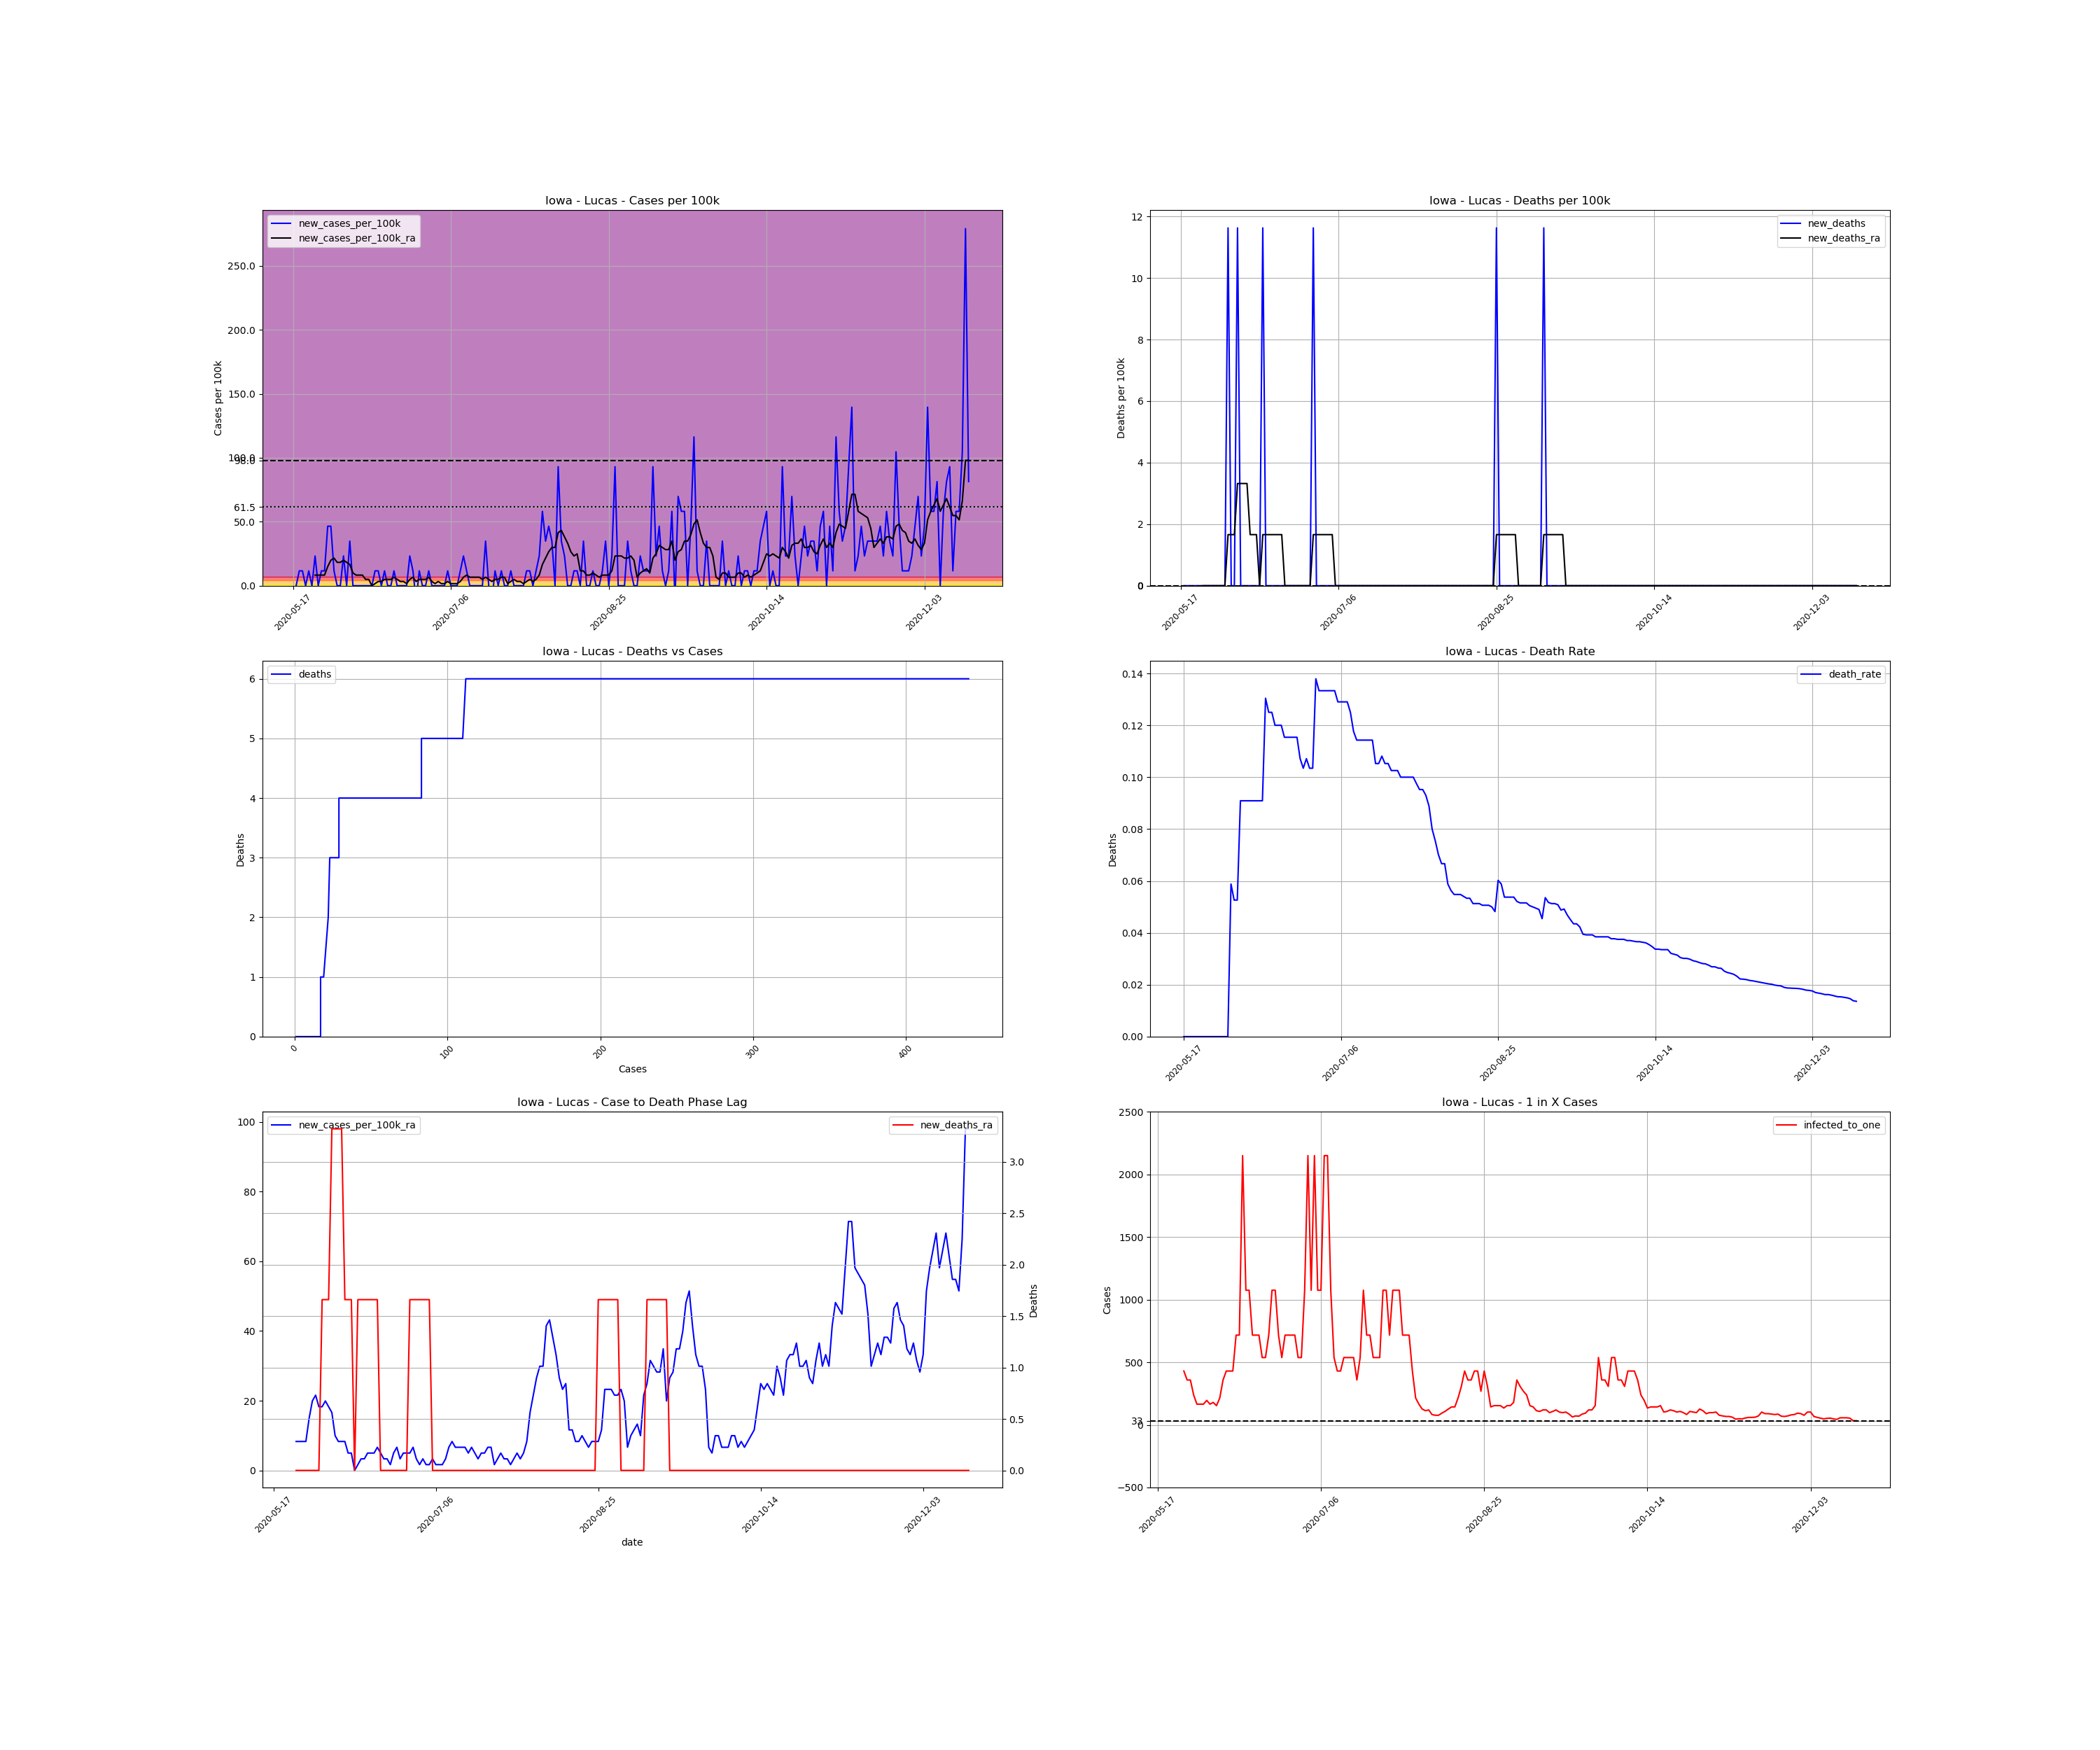

Source data for this figure (header and first rows):
, date, county, state, fips, cases, deaths, COUNTY, STNAME, CTYNAME, POPESTIMATE2019, cases_per_100k, deaths_per_100k, death_rate, new_cases, new_cases_per_100k, new_deaths, new_cases_per_100k_ra, new_deaths_ra, active_cases, infected_to_one
772365, 2020-05-17, Lucas, Iowa, 19117, 1, 0.0, 117, Iowa, Lucas, 8600, 11.63, 0.0, 0.0, , , , , , , 
772366, 2020-05-18, Lucas, Iowa, 19117, 1, 0.0, 117, Iowa, Lucas, 8600, 11.63, 0.0, 0.0, 0.0, 0.0, 0.0, , , , 
772367, 2020-05-19, Lucas, Iowa, 19117, 2, 0.0, 117, Iowa, Lucas, 8600, 23.26, 0.0, 0.0, 1.0, 11.63, 0.0, , , , 
772368, 2020-05-20, Lucas, Iowa, 19117, 3, 0.0, 117, Iowa, Lucas, 8600, 34.88, 0.0, 0.0, 1.0, 11.63, 0.0, , , , 
772369, 2020-05-21, Lucas, Iowa, 19117, 3, 0.0, 117, Iowa, Lucas, 8600, 34.88, 0.0, 0.0, 0.0, 0.0, 0.0, , , , 
772370, 2020-05-22, Lucas, Iowa, 19117, 4, 0.0, 117, Iowa, Lucas, 8600, 46.51, 0.0, 0.0, 1.0, 11.63, 0.0, , , , 
772371, 2020-05-23, Lucas, Iowa, 19117, 4, 0.0, 117, Iowa, Lucas, 8600, 46.51, 0.0, 0.0, 0.0, 0.0, 0.0, , , , 
772372, 2020-05-24, Lucas, Iowa, 19117, 6, 0.0, 117, Iowa, Lucas, 8600, 69.77, 0.0, 0.0, 2.0, 23.26, 0.0, 8.306, 0.0, , 
772373, 2020-05-25, Lucas, Iowa, 19117, 6, 0.0, 117, Iowa, Lucas, 8600, 69.77, 0.0, 0.0, 0.0, 0.0, 0.0, 8.306, 0.0, 5.0, 430.0
772374, 2020-05-26, Lucas, Iowa, 19117, 7, 0.0, 117, Iowa, Lucas, 8600, 81.4, 0.0, 0.0, 1.0, 11.63, 0.0, 8.306, 0.0, 6.0, 358.3
772375, 2020-05-27, Lucas, Iowa, 19117, 8, 0.0, 117, Iowa, Lucas, 8600, 93.02, 0.0, 0.0, 1.0, 11.63, 0.0, 8.306, 0.0, 6.0, 358.3
772376, 2020-05-28, Lucas, Iowa, 19117, 12, 0.0, 117, Iowa, Lucas, 8600, 139.5, 0.0, 0.0, 4.0, 46.51, 0.0, 14.95, 0.0, 9.0, 238.9
772377, 2020-05-29, Lucas, Iowa, 19117, 16, 0.0, 117, Iowa, Lucas, 8600, 186, 0.0, 0.0, 4.0, 46.51, 0.0, 19.93, 0.0, 13.0, 165.4
772378, 2020-05-30, Lucas, Iowa, 19117, 17, 0.0, 117, Iowa, Lucas, 8600, 197.7, 0.0, 0.0, 1.0, 11.63, 0.0, 21.59, 0.0, 13.0, 165.4
772379, 2020-05-31, Lucas, Iowa, 19117, 17, 0.0, 117, Iowa, Lucas, 8600, 197.7, 0.0, 0.0, 0.0, 0.0, 0.0, 18.27, 0.0, 13.0, 165.4
772380, 2020-06-01, Lucas, Iowa, 19117, 17, 1.0, 117, Iowa, Lucas, 8600, 197.7, 11.63, 0.05882, 0.0, 0.0, 11.63, 18.27, 1.661, 11.0, 195.5
772381, 2020-06-02, Lucas, Iowa, 19117, 19, 1.0, 117, Iowa, Lucas, 8600, 220.9, 11.63, 0.05263, 2.0, 23.26, 0.0, 19.93, 1.661, 13.0, 165.4
772382, 2020-06-03, Lucas, Iowa, 19117, 19, 1.0, 117, Iowa, Lucas, 8600, 220.9, 11.63, 0.05263, 0.0, 0.0, 0.0, 18.27, 1.661, 12.0, 179.2
772383, 2020-06-04, Lucas, Iowa, 19117, 22, 2.0, 117, Iowa, Lucas, 8600, 255.8, 23.26, 0.09091, 3.0, 34.88, 11.63, 16.61, 3.322, 14.0, 153.6
772384, 2020-06-05, Lucas, Iowa, 19117, 22, 2.0, 117, Iowa, Lucas, 8600, 255.8, 23.26, 0.09091, 0.0, 0.0, 0.0, 9.967, 3.322, 10.0, 215.0
772385, 2020-06-06, Lucas, Iowa, 19117, 22, 2.0, 117, Iowa, Lucas, 8600, 255.8, 23.26, 0.09091, 0.0, 0.0, 0.0, 8.306, 3.322, 6.0, 358.3
772386, 2020-06-07, Lucas, Iowa, 19117, 22, 2.0, 117, Iowa, Lucas, 8600, 255.8, 23.26, 0.09091, 0.0, 0.0, 0.0, 8.306, 3.322, 5.0, 430.0
772387, 2020-06-08, Lucas, Iowa, 19117, 22, 2.0, 117, Iowa, Lucas, 8600, 255.8, 23.26, 0.09091, 0.0, 0.0, 0.0, 8.306, 1.661, 5.0, 430.0
772388, 2020-06-09, Lucas, Iowa, 19117, 22, 2.0, 117, Iowa, Lucas, 8600, 255.8, 23.26, 0.09091, 0.0, 0.0, 0.0, 4.983, 1.661, 5.0, 430.0
772389, 2020-06-10, Lucas, Iowa, 19117, 22, 2.0, 117, Iowa, Lucas, 8600, 255.8, 23.26, 0.09091, 0.0, 0.0, 0.0, 4.983, 1.661, 3.0, 716.7
772390, 2020-06-11, Lucas, Iowa, 19117, 22, 2.0, 117, Iowa, Lucas, 8600, 255.8, 23.26, 0.09091, 0.0, 0.0, 0.0, 0.0, 0.0, 3.0, 716.7
772391, 2020-06-12, Lucas, Iowa, 19117, 23, 3.0, 117, Iowa, Lucas, 8600, 267.4, 34.88, 0.1304, 1.0, 11.63, 11.63, 1.661, 1.661, 1.0, 2150
772392, 2020-06-13, Lucas, Iowa, 19117, 24, 3.0, 117, Iowa, Lucas, 8600, 279.1, 34.88, 0.125, 1.0, 11.63, 0.0, 3.322, 1.661, 2.0, 1075
772393, 2020-06-14, Lucas, Iowa, 19117, 24, 3.0, 117, Iowa, Lucas, 8600, 279.1, 34.88, 0.125, 0.0, 0.0, 0.0, 3.322, 1.661, 2.0, 1075
772394, 2020-06-15, Lucas, Iowa, 19117, 25, 3.0, 117, Iowa, Lucas, 8600, 290.7, 34.88, 0.12, 1.0, 11.63, 0.0, 4.983, 1.661, 3.0, 716.7
772395, 2020-06-16, Lucas, Iowa, 19117, 25, 3.0, 117, Iowa, Lucas, 8600, 290.7, 34.88, 0.12, 0.0, 0.0, 0.0, 4.983, 1.661, 3.0, 716.7
772396, 2020-06-17, Lucas, Iowa, 19117, 25, 3.0, 117, Iowa, Lucas, 8600, 290.7, 34.88, 0.12, 0.0, 0.0, 0.0, 4.983, 1.661, 3.0, 716.7
772397, 2020-06-18, Lucas, Iowa, 19117, 26, 3.0, 117, Iowa, Lucas, 8600, 302.3, 34.88, 0.1154, 1.0, 11.63, 0.0, 6.645, 1.661, 4.0, 537.5
772398, 2020-06-19, Lucas, Iowa, 19117, 26, 3.0, 117, Iowa, Lucas, 8600, 302.3, 34.88, 0.1154, 0.0, 0.0, 0.0, 4.983, 0.0, 4.0, 537.5
772399, 2020-06-20, Lucas, Iowa, 19117, 26, 3.0, 117, Iowa, Lucas, 8600, 302.3, 34.88, 0.1154, 0.0, 0.0, 0.0, 3.322, 0.0, 3.0, 716.7
772400, 2020-06-21, Lucas, Iowa, 19117, 26, 3.0, 117, Iowa, Lucas, 8600, 302.3, 34.88, 0.1154, 0.0, 0.0, 0.0, 3.322, 0.0, 2.0, 1075
772401, 2020-06-22, Lucas, Iowa, 19117, 26, 3.0, 117, Iowa, Lucas, 8600, 302.3, 34.88, 0.1154, 0.0, 0.0, 0.0, 1.661, 0.0, 2.0, 1075
772402, 2020-06-23, Lucas, Iowa, 19117, 28, 3.0, 117, Iowa, Lucas, 8600, 325.6, 34.88, 0.1071, 2.0, 23.26, 0.0, 4.983, 0.0, 3.0, 716.7
772403, 2020-06-24, Lucas, Iowa, 19117, 29, 3.0, 117, Iowa, Lucas, 8600, 337.2, 34.88, 0.1034, 1.0, 11.63, 0.0, 6.645, 0.0, 4.0, 537.5
772404, 2020-06-25, Lucas, Iowa, 19117, 28, 3.0, 117, Iowa, Lucas, 8600, 325.6, 34.88, 0.1071, -1.0, -11.63, 0.0, 3.322, 0.0, 3.0, 716.7
772405, 2020-06-26, Lucas, Iowa, 19117, 29, 3.0, 117, Iowa, Lucas, 8600, 337.2, 34.88, 0.1034, 1.0, 11.63, 0.0, 4.983, 0.0, 3.0, 716.7
772406, 2020-06-27, Lucas, Iowa, 19117, 29, 3.0, 117, Iowa, Lucas, 8600, 337.2, 34.88, 0.1034, 0.0, 0.0, 0.0, 4.983, 0.0, 3.0, 716.7
772407, 2020-06-28, Lucas, Iowa, 19117, 29, 4.0, 117, Iowa, Lucas, 8600, 337.2, 46.51, 0.1379, 0.0, 0.0, 11.63, 4.983, 1.661, 3.0, 716.7
772408, 2020-06-29, Lucas, Iowa, 19117, 30, 4.0, 117, Iowa, Lucas, 8600, 348.8, 46.51, 0.1333, 1.0, 11.63, 0.0, 6.645, 1.661, 4.0, 537.5
772409, 2020-06-30, Lucas, Iowa, 19117, 30, 4.0, 117, Iowa, Lucas, 8600, 348.8, 46.51, 0.1333, 0.0, 0.0, 0.0, 3.322, 1.661, 4.0, 537.5
772410, 2020-07-01, Lucas, Iowa, 19117, 30, 4.0, 117, Iowa, Lucas, 8600, 348.8, 46.51, 0.1333, 0.0, 0.0, 0.0, 1.661, 1.661, 2.0, 1075
772411, 2020-07-02, Lucas, Iowa, 19117, 30, 4.0, 117, Iowa, Lucas, 8600, 348.8, 46.51, 0.1333, 0.0, 0.0, 0.0, 3.322, 1.661, 1.0, 2150
772412, 2020-07-03, Lucas, Iowa, 19117, 30, 4.0, 117, Iowa, Lucas, 8600, 348.8, 46.51, 0.1333, 0.0, 0.0, 0.0, 1.661, 1.661, 2.0, 1075
772413, 2020-07-04, Lucas, Iowa, 19117, 30, 4.0, 117, Iowa, Lucas, 8600, 348.8, 46.51, 0.1333, 0.0, 0.0, 0.0, 1.661, 1.661, 1.0, 2150
772414, 2020-07-05, Lucas, Iowa, 19117, 31, 4.0, 117, Iowa, Lucas, 8600, 360.5, 46.51, 0.129, 1.0, 11.63, 0.0, 3.322, 0.0, 2.0, 1075
772415, 2020-07-06, Lucas, Iowa, 19117, 31, 4.0, 117, Iowa, Lucas, 8600, 360.5, 46.51, 0.129, 0.0, 0.0, 0.0, 1.661, 0.0, 2.0, 1075
772416, 2020-07-07, Lucas, Iowa, 19117, 31, 4.0, 117, Iowa, Lucas, 8600, 360.5, 46.51, 0.129, 0.0, 0.0, 0.0, 1.661, 0.0, 1.0, 2150
772417, 2020-07-08, Lucas, Iowa, 19117, 31, 4.0, 117, Iowa, Lucas, 8600, 360.5, 46.51, 0.129, 0.0, 0.0, 0.0, 1.661, 0.0, 1.0, 2150
772418, 2020-07-09, Lucas, Iowa, 19117, 32, 4.0, 117, Iowa, Lucas, 8600, 372.1, 46.51, 0.125, 1.0, 11.63, 0.0, 3.322, 0.0, 2.0, 1075
772419, 2020-07-10, Lucas, Iowa, 19117, 34, 4.0, 117, Iowa, Lucas, 8600, 395.3, 46.51, 0.1176, 2.0, 23.26, 0.0, 6.645, 0.0, 4.0, 537.5
772420, 2020-07-11, Lucas, Iowa, 19117, 35, 4.0, 117, Iowa, Lucas, 8600, 407, 46.51, 0.1143, 1.0, 11.63, 0.0, 8.306, 0.0, 5.0, 430.0
772421, 2020-07-12, Lucas, Iowa, 19117, 35, 4.0, 117, Iowa, Lucas, 8600, 407, 46.51, 0.1143, 0.0, 0.0, 0.0, 6.645, 0.0, 5.0, 430.0
772422, 2020-07-13, Lucas, Iowa, 19117, 35, 4.0, 117, Iowa, Lucas, 8600, 407, 46.51, 0.1143, 0.0, 0.0, 0.0, 6.645, 0.0, 4.0, 537.5
772423, 2020-07-14, Lucas, Iowa, 19117, 35, 4.0, 117, Iowa, Lucas, 8600, 407, 46.51, 0.1143, 0.0, 0.0, 0.0, 6.645, 0.0, 4.0, 537.5
772424, 2020-07-15, Lucas, Iowa, 19117, 35, 4.0, 117, Iowa, Lucas, 8600, 407, 46.51, 0.1143, 0.0, 0.0, 0.0, 6.645, 0.0, 4.0, 537.5
... 155 more rows
